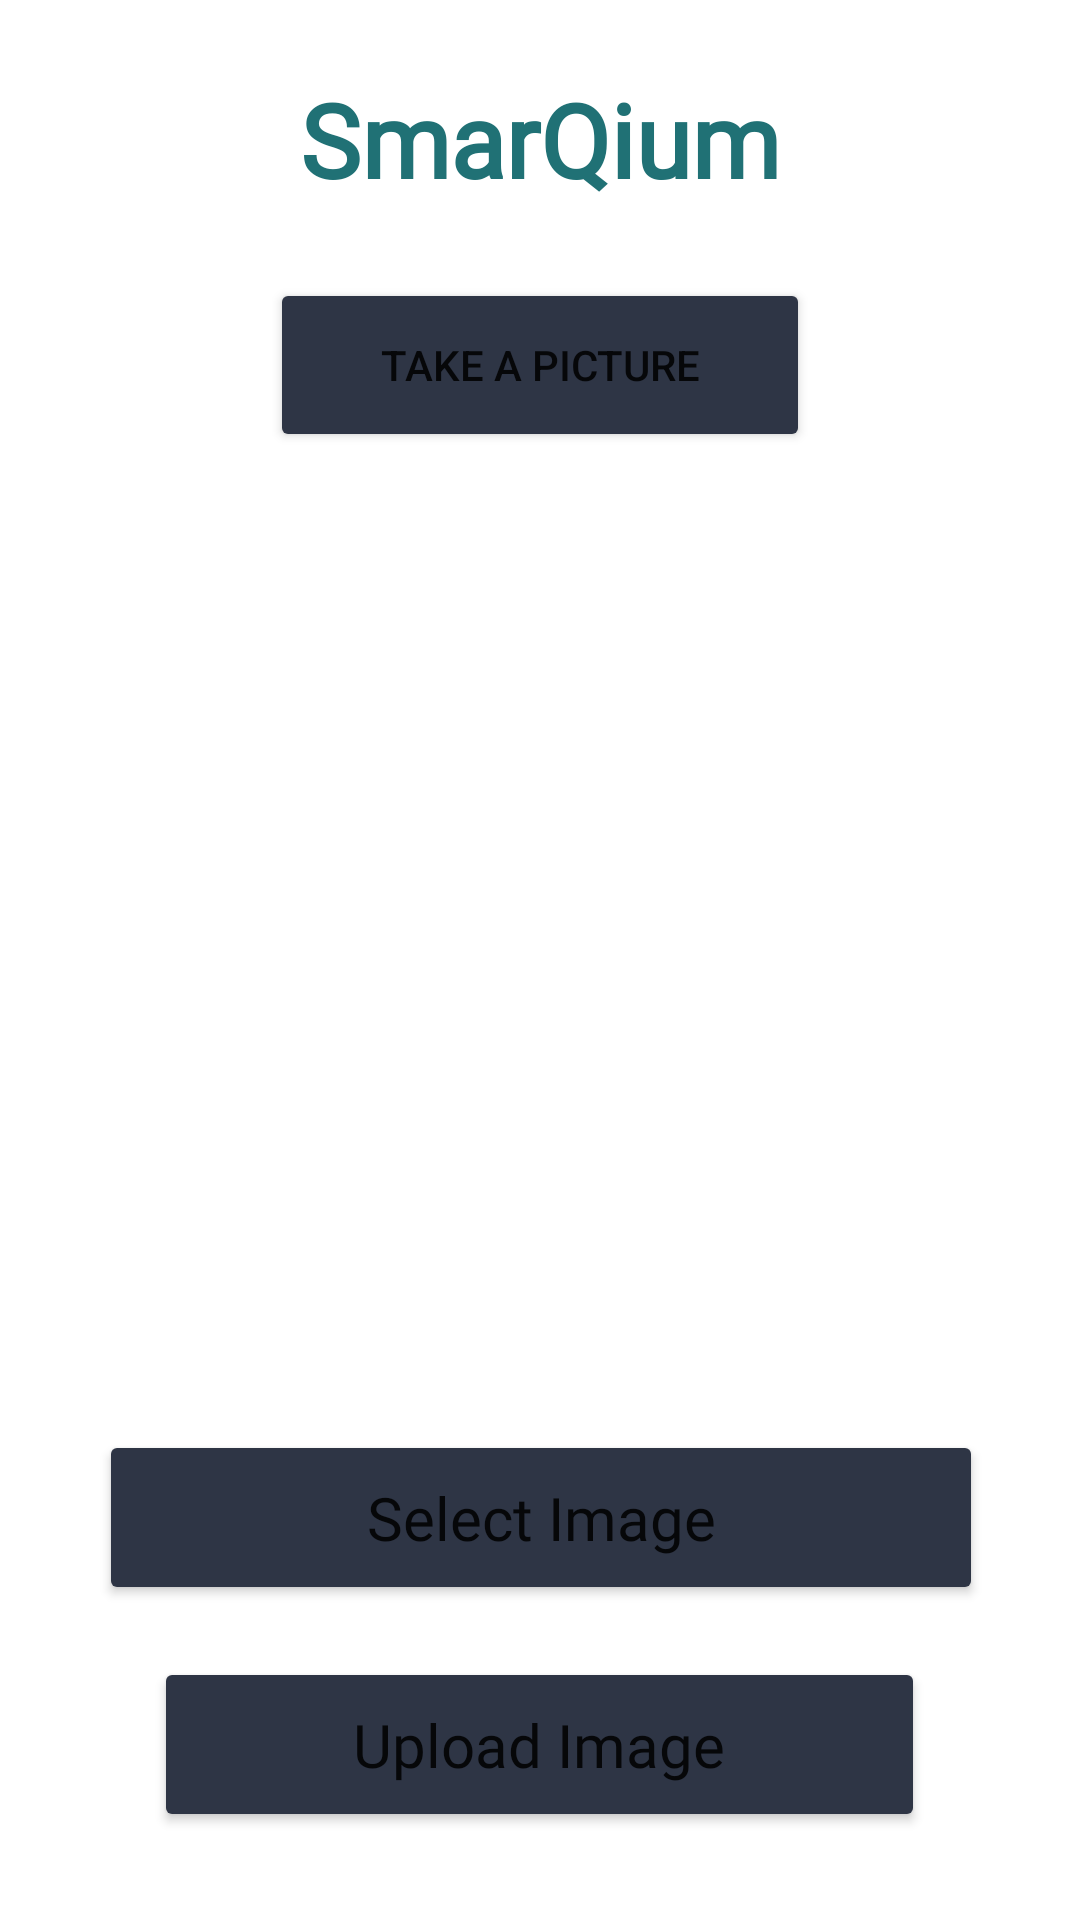

Layout XML and referenced resources for this Android screen:
<!-- AndroidManifest.xml: application theme Theme.Beta -->
<!-- res/layout/activity_storage.xml -->
<?xml version="1.0" encoding="utf-8"?>
<LinearLayout xmlns:android="http://schemas.android.com/apk/res/android"
    xmlns:app="http://schemas.android.com/apk/res-auto"
    xmlns:tools="http://schemas.android.com/tools"
    android:layout_width="match_parent"
    android:layout_height="match_parent"
    android:onClick="takepicture"
    android:orientation="vertical"
    tools:context=".storage">

    <LinearLayout
        android:layout_width="match_parent"
        android:layout_height="match_parent"
        android:gravity="bottom|center"
        android:orientation="vertical">

        <Space
            android:layout_width="match_parent"
            android:layout_height="0dp"
            android:layout_weight="3" />

        <TextView
            android:id="@+id/textView2"
            android:layout_width="match_parent"
            android:layout_height="0dp"
            android:layout_weight="10"
            android:fontFamily="@font/aclonica"
            android:gravity="center"
            android:text="SmarQium"
            android:textColor="#207175"
            android:textSize="34sp"
            android:textStyle="bold" />

        <Space
            android:layout_width="match_parent"
            android:layout_height="0dp"
            android:layout_weight="3" />

        <LinearLayout
            android:layout_width="match_parent"
            android:layout_height="0dp"
            android:layout_weight="10"
            android:orientation="horizontal">

            <Space
                android:layout_width="0dp"
                android:layout_height="match_parent"
                android:layout_weight="5" />

            <Button
                android:id="@+id/button2"
                android:layout_width="0dp"
                android:layout_height="match_parent"
                android:layout_weight="10"
                android:backgroundTint="@color/custom_blue"
                android:onClick="takepicture"
                android:text="Take a picture" />

            <Space
                android:layout_width="0dp"
                android:layout_height="match_parent"
                android:layout_weight="5" />

        </LinearLayout>

        <Space
            android:layout_width="match_parent"
            android:layout_height="0dp"
            android:layout_weight="3" />

        <ImageView
            android:id="@+id/imageView"
            android:layout_width="match_parent"
            android:layout_height="0dp"
            android:layout_weight="50"
            tools:srcCompat="@tools:sample/avatars" />

        <Space
            android:layout_width="match_parent"
            android:layout_height="0dp"
            android:layout_weight="3" />

        <LinearLayout
            android:layout_width="match_parent"
            android:layout_height="0dp"
            android:layout_weight="10"
            android:orientation="horizontal">

            <Space
                android:layout_width="match_parent"
                android:layout_height="match_parent"
                android:layout_weight="5" />

            <Button
                android:id="@+id/selectImage"
                android:layout_width="match_parent"
                android:layout_height="match_parent"
                android:layout_weight="1"
                android:backgroundTint="@color/custom_blue"
                android:fontFamily="@font/playfair_display"
                android:onClick="SelectImage"
                android:text="Select Image"
                android:textAllCaps="false"
                android:textSize="20sp" />

            <Space
                android:layout_width="match_parent"
                android:layout_height="match_parent"
                android:layout_weight="5" />

        </LinearLayout>

        <Space
            android:layout_width="match_parent"
            android:layout_height="0dp"
            android:layout_weight="3" />

        <LinearLayout
            android:layout_width="match_parent"
            android:layout_height="0dp"
            android:layout_weight="10"
            android:gravity="center"
            android:orientation="horizontal">

            <Space
                android:layout_width="0dp"
                android:layout_height="match_parent"
                android:layout_weight="0.2" />

            <Button
                android:id="@+id/uploadImage"
                android:layout_width="0dp"
                android:layout_height="match_parent"
                android:layout_weight="1"
                android:backgroundTint="@color/custom_blue"
                android:fontFamily="@font/playfair_display"
                android:onClick="uploadImage"
                android:text="Upload Image"
                android:textAllCaps="false"
                android:textSize="20sp" />

            <Space
                android:layout_width="0dp"
                android:layout_height="match_parent"
                android:layout_weight="0.2" />

        </LinearLayout>

        <Space
            android:layout_width="match_parent"
            android:layout_height="0dp"
            android:layout_weight="5" />
    </LinearLayout>
</LinearLayout>
<!-- resources referenced by this layout -->
<resources>
  <color name="custom_blue">#2E3545</color>
  <style name="Theme.Beta" parent="Theme.MaterialComponents.DayNight.NoActionBar">
          
          <item name="colorPrimary">@color/custom_cyan</item>
          <item name="colorPrimaryVariant">@color/custom_cyan</item>
          <item name="colorOnPrimary">@color/custom_cyan</item>
          
          <item name="colorSecondary">@color/custom_cyan</item>
          <item name="colorSecondaryVariant">@color/custom_cyan</item>
          <item name="colorOnSecondary">@color/custom_cyan</item>
          
          <item name="android:statusBarColor">@color/custom_cyan</item>
          
      </style>
  <color name="custom_cyan">#17B0B8</color>
</resources>
